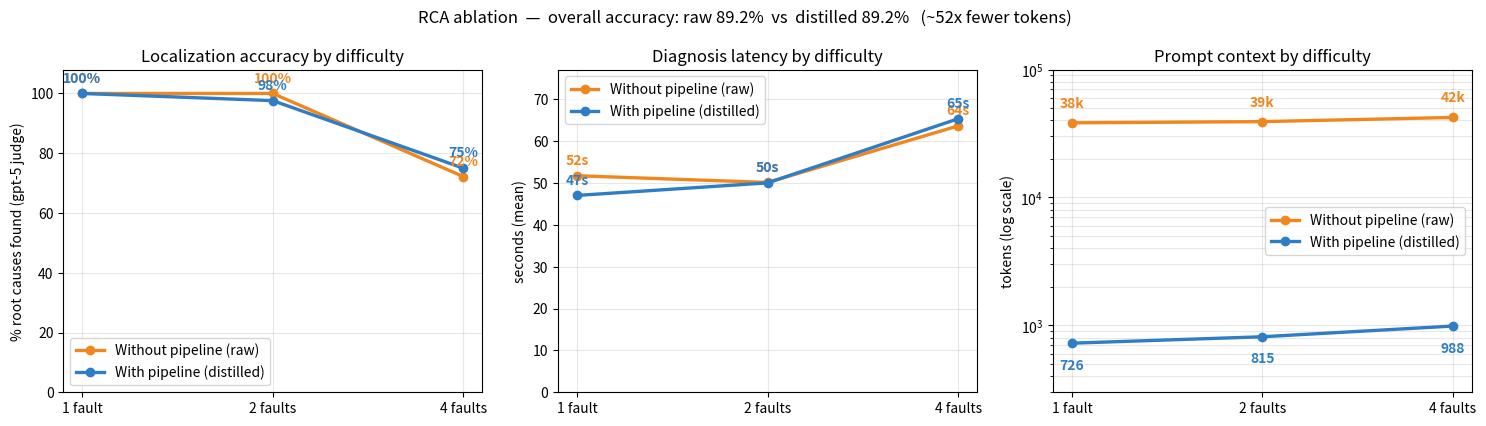
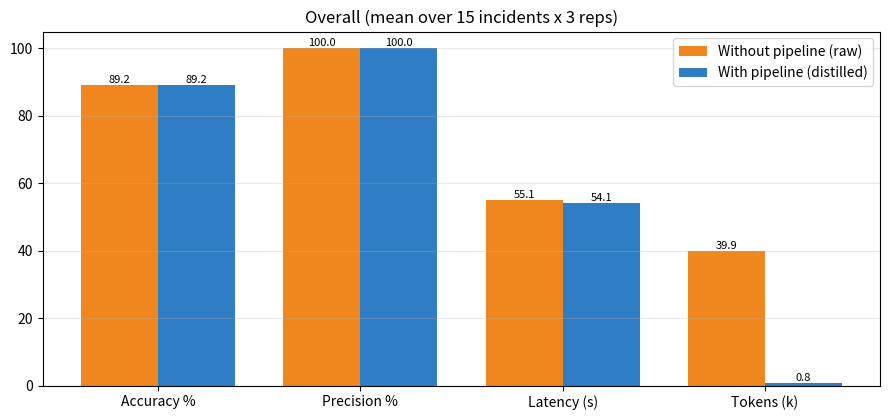

Here is the Python script that generated these plots, in order:
import matplotlib.pyplot as plt

# --- summarized results (15 incidents x 3 reps, gpt-5 judge) ---
buckets = ['1 fault', '2 faults', '4 faults']
modes   = ['raw', 'distilled']

# localization accuracy (%), micro-averaged over root causes
acc = {'raw': [100.0, 100.0, 72.2], 'distilled': [100.0, 97.6, 75.0]}
# diagnosis latency (s), mean
lat = {'raw': [51.7, 50.1, 63.6], 'distilled': [47.0, 50.0, 65.3]}
# prompt context (tokens), mean
tok = {'raw': [38332, 39168, 42238], 'distilled': [726, 815, 988]}
# overall, across all fault-judgments
overall   = {'raw': 89.2, 'distilled': 89.2}
precision = {'raw': 100.0, 'distilled': 100.0}

COL = {'raw':'#f0871e', 'distilled':'#2f7dc4'}
LBL = {'raw':'Without pipeline (raw)', 'distilled':'With pipeline (distilled)'}

def kfmt(v):  # compact token label: 726 -> '726', 38332 -> '38k'
    return f'{v/1000:.0f}k' if v >= 1000 else f'{v:.0f}'

# --- three panels: accuracy / latency / tokens by difficulty (all annotated) ---
fig, ax = plt.subplots(1, 3, figsize=(15, 4.3))

def kfmt(v):  # compact token label (self-contained)
    return f'{v/1000:.0f}k' if v >= 1000 else f'{v:.0f}'

# panel 0: accuracy
for m in modes:
    ax[0].plot(buckets, acc[m], marker='o', lw=2.4, color=COL[m], label=LBL[m])
    for xi, yi in zip(buckets, acc[m]):
        ax[0].annotate(f'{yi:.0f}%', (xi, yi), textcoords='offset points', xytext=(0, 8),
                       ha='center', color=COL[m], fontweight='bold')
ax[0].set_title('Localization accuracy by difficulty'); ax[0].set_ylim(0, 108)
ax[0].set_ylabel('% root causes found (gpt-5 judge)'); ax[0].legend(loc='lower left'); ax[0].grid(alpha=.3)

# panel 1: latency
for m in modes:
    ax[1].plot(buckets, lat[m], marker='o', lw=2.4, color=COL[m], label=LBL[m])
    for xi, yi in zip(buckets, lat[m]):
        ax[1].annotate(f'{yi:.0f}s', (xi, yi), textcoords='offset points', xytext=(0, 8),
                       ha='center', color=COL[m], fontweight='bold')
ax[1].set_title('Diagnosis latency by difficulty'); ax[1].set_ylabel('seconds (mean)')
ax[1].set_ylim(0, max(max(lat['raw']), max(lat['distilled'])) * 1.18); ax[1].grid(alpha=.3); ax[1].legend()

# panel 2: tokens (log)
for m in modes:
    ax[2].plot(buckets, tok[m], marker='o', lw=2.4, color=COL[m], label=LBL[m])
    for xi, yi in zip(buckets, tok[m]):
        va = 'bottom' if m == 'raw' else 'top'
        dy = 9 if m == 'raw' else -11
        ax[2].annotate(kfmt(yi), (xi, yi), textcoords='offset points', xytext=(0, dy),
                       ha='center', va=va, color=COL[m], fontweight='bold')
ax[2].set_yscale('log'); ax[2].set_ylim(300, 100000); ax[2].set_title('Prompt context by difficulty')
ax[2].set_ylabel('tokens (log scale)'); ax[2].grid(alpha=.3, which='both'); ax[2].legend()

plt.suptitle(f'RCA ablation  —  overall accuracy: raw {overall["raw"]}%  vs  distilled {overall["distilled"]}%   '
             f'(~{tok["raw"][0]//tok["distilled"][0]}x fewer tokens)', fontsize=12)
plt.tight_layout(); plt.savefig('ablation_by_difficulty.png', dpi=150, bbox_inches='tight'); plt.show()

# --- overall summary as grouped bars ---
import numpy as np
metrics = ['Accuracy %', 'Precision %', 'Latency (s)', 'Tokens (k)']
raw_v = [overall['raw'], precision['raw'], sum(lat['raw'])/3, sum(tok['raw'])/3/1000]
dst_v = [overall['distilled'], precision['distilled'], sum(lat['distilled'])/3, sum(tok['distilled'])/3/1000]
xi = np.arange(len(metrics)); w = 0.38
fig, ax = plt.subplots(figsize=(9, 4.3))
b1 = ax.bar(xi-w/2, raw_v, w, color=COL['raw'], label=LBL['raw'])
b2 = ax.bar(xi+w/2, dst_v, w, color=COL['distilled'], label=LBL['distilled'])
ax.set_xticks(xi); ax.set_xticklabels(metrics)
ax.bar_label(b1, fmt='%.1f', fontsize=8); ax.bar_label(b2, fmt='%.1f', fontsize=8)
ax.legend(); ax.grid(alpha=.3, axis='y'); ax.set_title('Overall (mean over 15 incidents x 3 reps)')
plt.tight_layout(); plt.savefig('ablation_overall.png', dpi=150, bbox_inches='tight'); plt.show()
